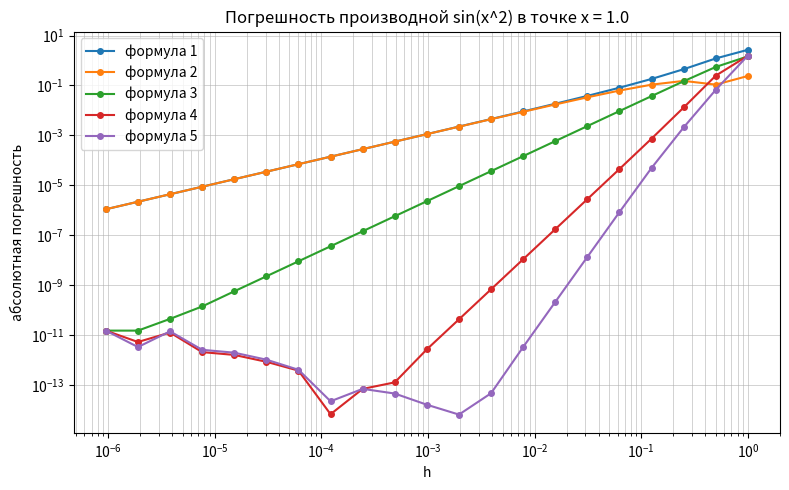
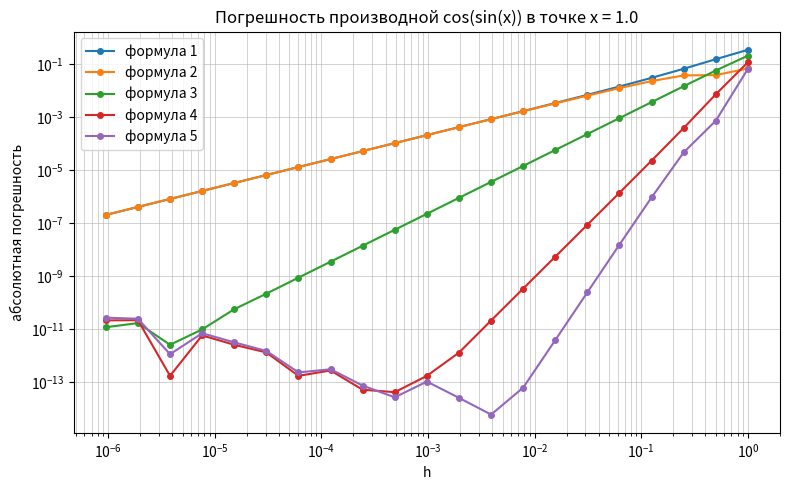
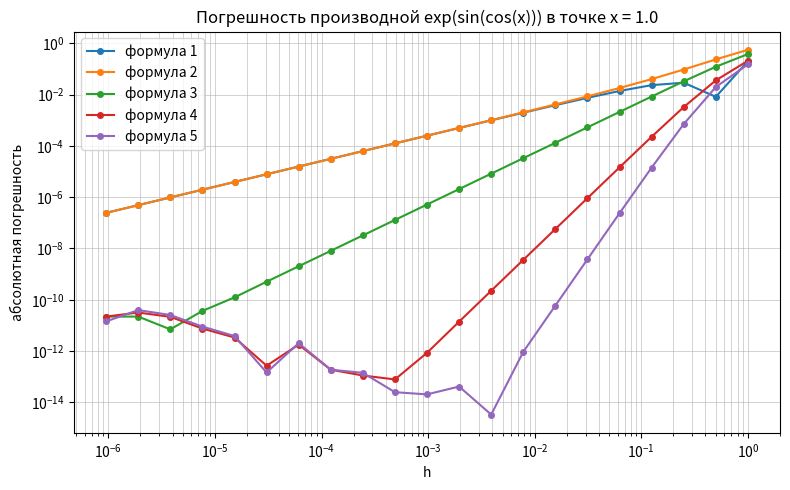
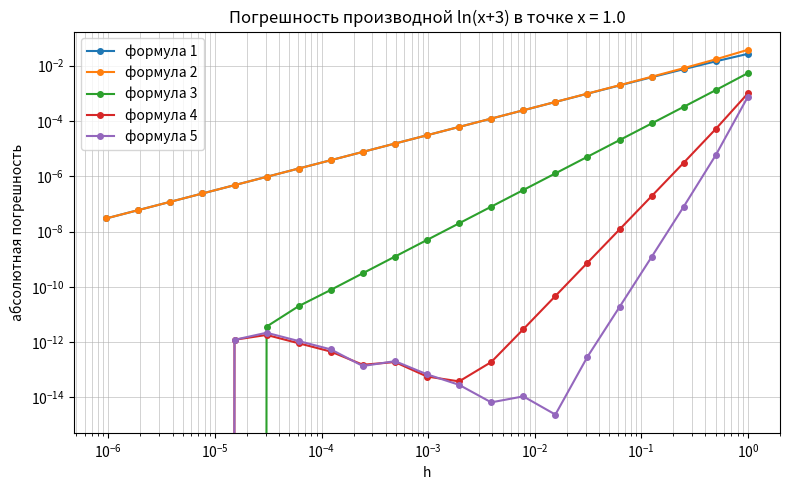
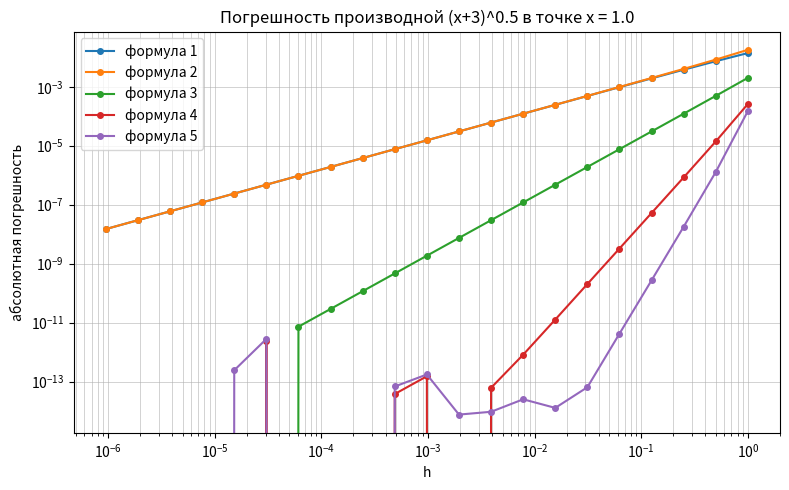

Recreate these plots in Python, in order.
import numpy as np
import matplotlib.pyplot as plt

x0 = 1.0
h = 2.0 / 2.0 ** np.arange(1, 22)

functions = [
    ("sin(x^2)", lambda x: np.sin(x**2), lambda x: 2*x*np.cos(x**2)),
    ("cos(sin(x))", lambda x: np.cos(np.sin(x)), lambda x: -np.sin(np.sin(x))*np.cos(x)),
    ("exp(sin(cos(x)))", lambda x: np.exp(np.sin(np.cos(x))),
     lambda x: -np.exp(np.sin(np.cos(x)))*np.cos(np.cos(x))*np.sin(x)),
    ("ln(x+3)", lambda x: np.log(x + 3), lambda x: 1/(x + 3)),
    ("(x+3)^0.5", lambda x: np.sqrt(x + 3), lambda x: 0.5/np.sqrt(x + 3)),
]

methods = [
    lambda f, x, h: (f(x + h) - f(x))/h,
    lambda f, x, h: (f(x) - f(x - h))/h,
    lambda f, x, h: (f(x + h) - f(x - h))/(2*h),
    lambda f, x, h: 4/3*(f(x + h) - f(x - h))/(2*h) - 1/3*(f(x + 2*h) - f(x - 2*h))/(4*h),
    lambda f, x, h: 3/2*(f(x + h) - f(x - h))/(2*h) - 3/5*(f(x + 2*h) - f(x - 2*h))/(4*h)
    + 1/10*(f(x + 3*h) - f(x - 3*h))/(6*h),
]

for name, f, df in functions:
    plt.figure(figsize=[8, 5])
    for i, method in enumerate(methods, start=1):
        err = np.abs(method(f, x0, h) - df(x0))
        plt.loglog(h, err, "o-", ms=4, label=f"формула {i}")
    plt.title(f"Погрешность производной {name} в точке x = {x0}")
    plt.xlabel("h")
    plt.ylabel("абсолютная погрешность")
    plt.grid(True, which="both", lw=0.4)
    plt.legend()
    plt.tight_layout()

plt.show()
